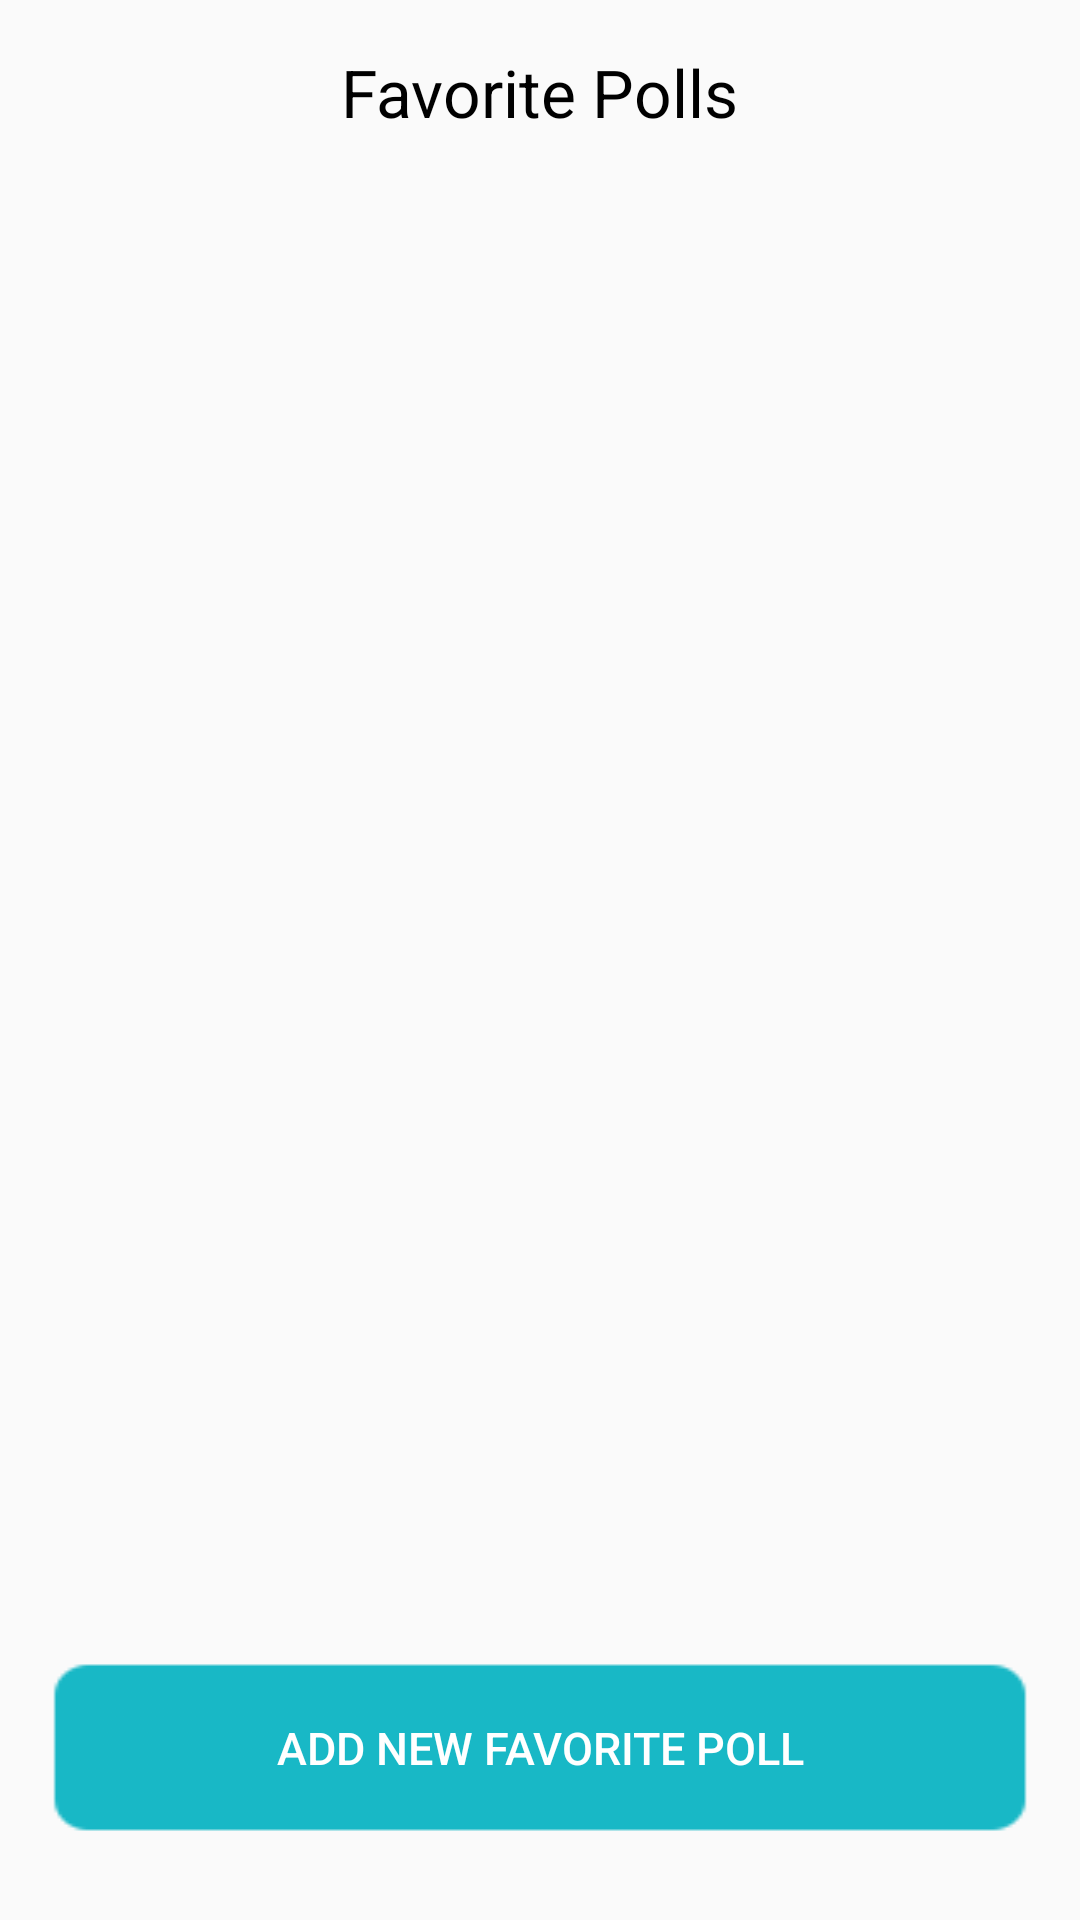

Reconstruct the res/layout file that produces this screen, plus the resources it refers to.
<!-- AndroidManifest.xml: application theme AppTheme -->
<!-- res/layout/poll_favorites.xml -->
<?xml version="1.0" encoding="utf-8"?>
<RelativeLayout xmlns:android="http://schemas.android.com/apk/res/android"
    android:orientation="vertical" android:layout_width="match_parent"
    android:layout_height="match_parent"
    android:paddingBottom="@dimen/activity_vertical_margin"
    android:paddingLeft="@dimen/activity_horizontal_margin"
    android:paddingRight="@dimen/activity_horizontal_margin"
    android:paddingTop="@dimen/activity_vertical_margin">
    <TextView
        android:layout_width="wrap_content"
        android:layout_height="wrap_content"
        android:textAppearance="?android:attr/textAppearanceLarge"
        android:text="Favorite Polls"
        android:id="@+id/favoritePollTitle"
        android:layout_gravity="center_horizontal"
        android:layout_alignParentTop="true"
        android:layout_centerHorizontal="true" />
    <RelativeLayout
        android:layout_width="wrap_content"
        android:layout_height="wrap_content"
        android:layout_below="@id/favoritePollTitle">
    <ListView
        android:id="@+id/favoritePolls"
        android:layout_width="match_parent"
        android:layout_height="wrap_content"
        android:layout_gravity="center_horizontal"
        android:layout_alignParentRight="true"
        android:layout_alignParentEnd="true"
        android:layout_marginBottom="50dp"/>
    </RelativeLayout>

    <Button
        android:layout_width="match_parent"
        android:layout_height="wrap_content"
        android:text="ADD NEW FAVORITE POLL"
        android:id="@+id/addNewPollFav"
        style="@style/DefaultButtonStyle"
        android:layout_alignParentBottom="true"
        android:layout_centerHorizontal="true"
        android:layout_marginBottom="@dimen/bottom_margin" />
</RelativeLayout>
<!-- resources referenced by this layout -->
<resources>
  <dimen name="activity_horizontal_margin">16dp</dimen>
  <dimen name="activity_vertical_margin">16dp</dimen>
  <dimen name="bottom_margin">10dp</dimen>
  <style name="DefaultButtonStyle">
          <item name="android:textSize">15sp</item>
          <item name="android:textColor">#ffffff</item>
          <item name="android:paddingBottom">@dimen/button_height_padding</item>
          <item name="android:paddingTop">@dimen/button_height_padding</item>
          <item name="android:background">@drawable/all_other_buttons</item>
      </style>
  <style name="AppTheme" parent="Theme.AppCompat.Light.DarkActionBar">
          
          <item name="colorPrimary">@color/colorPrimary</item>
          <item name="colorPrimaryDark">@color/colorPrimaryDark</item>
          <item name="colorAccent">@color/colorPrimary</item>
          <item name="android:textColor">@android:color/black</item>
      </style>
  <dimen name="button_height_padding">20dp</dimen>
  <!-- drawable all_other_buttons (drawable) -->
  <?xml version="1.0" encoding="utf-8"?>
  <selector xmlns:android="http://schemas.android.com/apk/res/android">
  <item android:drawable="@drawable/button_clicked"
      android:state_pressed="true"/>
      <item android:drawable="@drawable/buttons_noclicked"
          android:state_pressed="false"/>
  </selector>
  <color name="colorPrimary">#18b8c6</color>
  <color name="colorPrimaryDark">#18b8c6</color>
  <!-- drawable button_clicked: png bitmap (drawable, 3499 bytes) -->
  <!-- drawable buttons_noclicked: png bitmap (drawable, 3493 bytes) -->
</resources>
